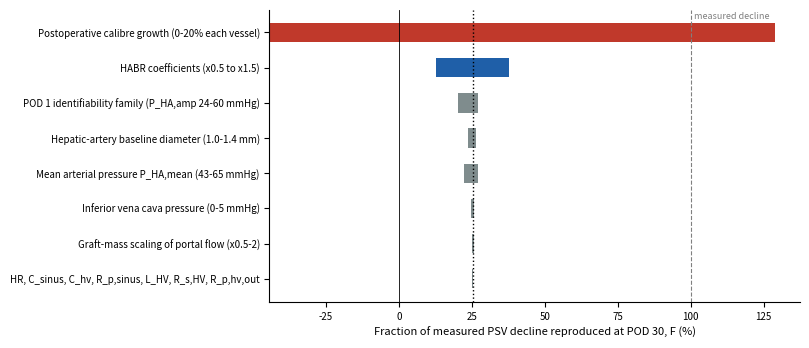

The script that saved this image:
import matplotlib; matplotlib.use('Agg')
import matplotlib.pyplot as plt
rows=[  # label, lo, hi, color-group
 ('Postoperative calibre growth (0-20% each vessel)', -44.3, 128.8, 'c'),
 ('HABR coefficients (x0.5 to x1.5)', 12.8, 37.9, 'h'),
 ('POD 1 identifiability family (P_HA,amp 24-60 mmHg)', 20.2, 27.1, 'p'),
 ('Hepatic-artery baseline diameter (1.0-1.4 mm)', 23.7, 26.4, 'p'),
 ('Mean arterial pressure P_HA,mean (43-65 mmHg)', 22.5, 27.0, 'p'),
 ('Inferior vena cava pressure (0-5 mmHg)', 24.7, 25.8, 'p'),
 ('Graft-mass scaling of portal flow (x0.5-2)', 25.1, 25.5, 'p'),
 ('HR, C_sinus, C_hv, R_p,sinus, L_HV, R_s,HV, R_p,hv,out', 25.3, 25.3, 'p'),
]
col={'c':'#c0392b','h':'#1f5fa8','p':'#7f8c8d'}
fig,ax=plt.subplots(figsize=(8.2,3.6),dpi=200)
for i,(lab,lo,hi,g) in enumerate(rows[::-1]):
    ax.barh(i,max(hi-lo,0.6),left=lo if hi>lo else lo-0.3,color=col[g],height=0.55)
ax.set_yticks(range(len(rows))); ax.set_yticklabels([r[0] for r in rows[::-1]],fontsize=7)
ax.axvline(25.3,color='k',ls=':',lw=1); ax.axvline(0,color='k',lw=0.6); ax.axvline(100,color='gray',ls='--',lw=0.8)
ax.text(101,len(rows)-0.6,'measured decline',fontsize=6.5,color='gray')
ax.set_xlabel('Fraction of measured PSV decline reproduced at POD 30, F (%)',fontsize=8)
for s in ('top','right'): ax.spines[s].set_visible(False)
ax.tick_params(axis='x',labelsize=7)
plt.tight_layout(); plt.savefig('fig9.png')
